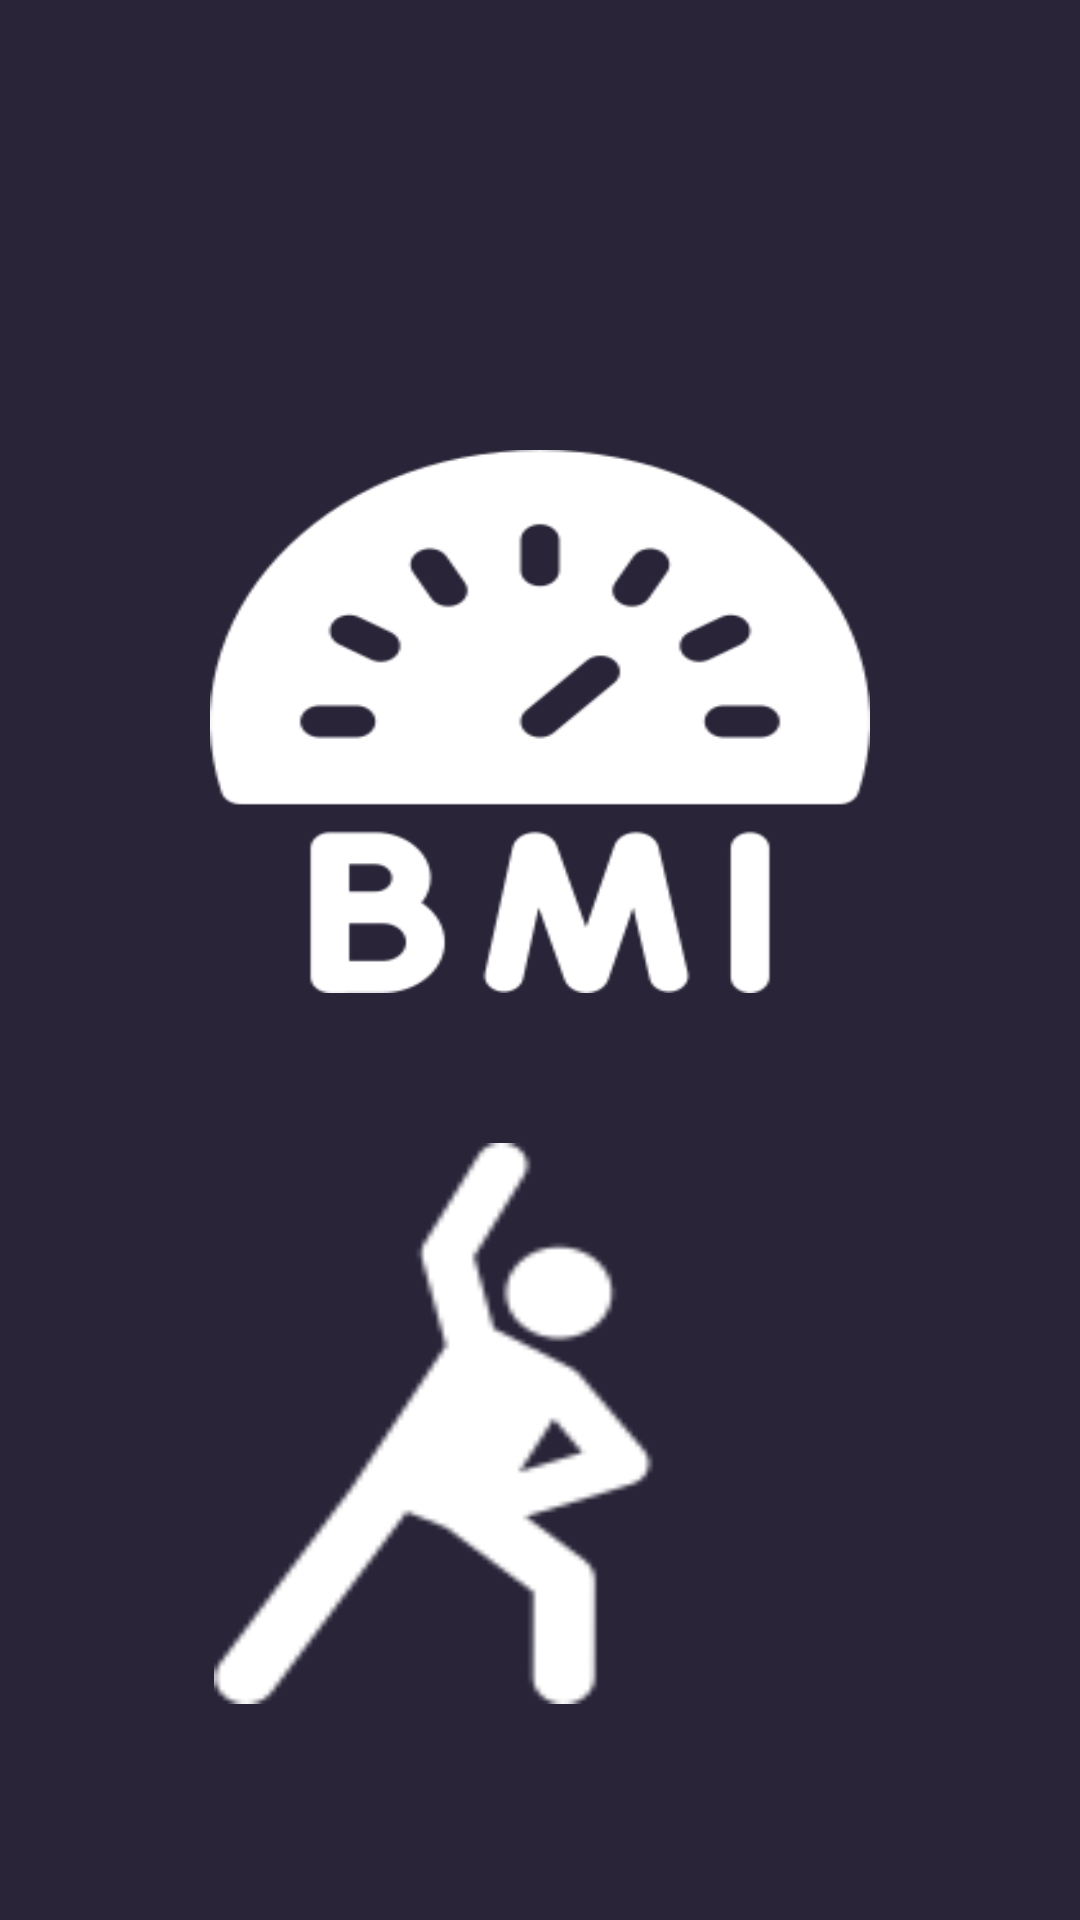

Layout XML and referenced resources for this Android screen:
<!-- AndroidManifest.xml: application theme Theme.Assignmnet2 -->
<!-- res/layout/activity_home.xml -->
<?xml version="1.0" encoding="utf-8"?>
<LinearLayout
    xmlns:android="http://schemas.android.com/apk/res/android"
    xmlns:app="http://schemas.android.com/apk/res-auto"
    xmlns:tools="http://schemas.android.com/tools"
    android:layout_width="match_parent"
    android:layout_height="match_parent"
    android:background="#292438"
    android:orientation="vertical"

    tools:context=".ActivityHome">

    <Button
        android:id="@+id/btnBMI"
        android:layout_width="220dp"
        android:layout_height="181dp"
        style="@style/CenterGravityStyle"
        android:layout_marginTop="150dp"
        android:background="@drawable/bmi"
        android:gravity="center"
        app:backgroundTint="#FFFFFF" />


    <Button
        android:id="@+id/btnEXC"
        android:layout_width="217dp"
        android:layout_height="187dp"
        style="@style/CenterGravityStyle"
        android:layout_marginTop="50dp"
        android:background="@drawable/stretching"
        app:backgroundTint="#FFFFFF" />
</LinearLayout>
<!-- resources referenced by this layout -->
<resources>
  <!-- drawable bmi: png bitmap (drawable, 22460 bytes) -->
  <!-- drawable stretching: png bitmap (drawable, 7749 bytes) -->
  <style name="CenterGravityStyle">
          <item name="android:layout_gravity">center</item>
      </style>
  <style name="Theme.Assignmnet2" parent="Base.Theme.Assignmnet2" />
  <style name="Base.Theme.Assignmnet2" parent="Theme.Material3.DayNight.NoActionBar">
          
          
      </style>
</resources>
